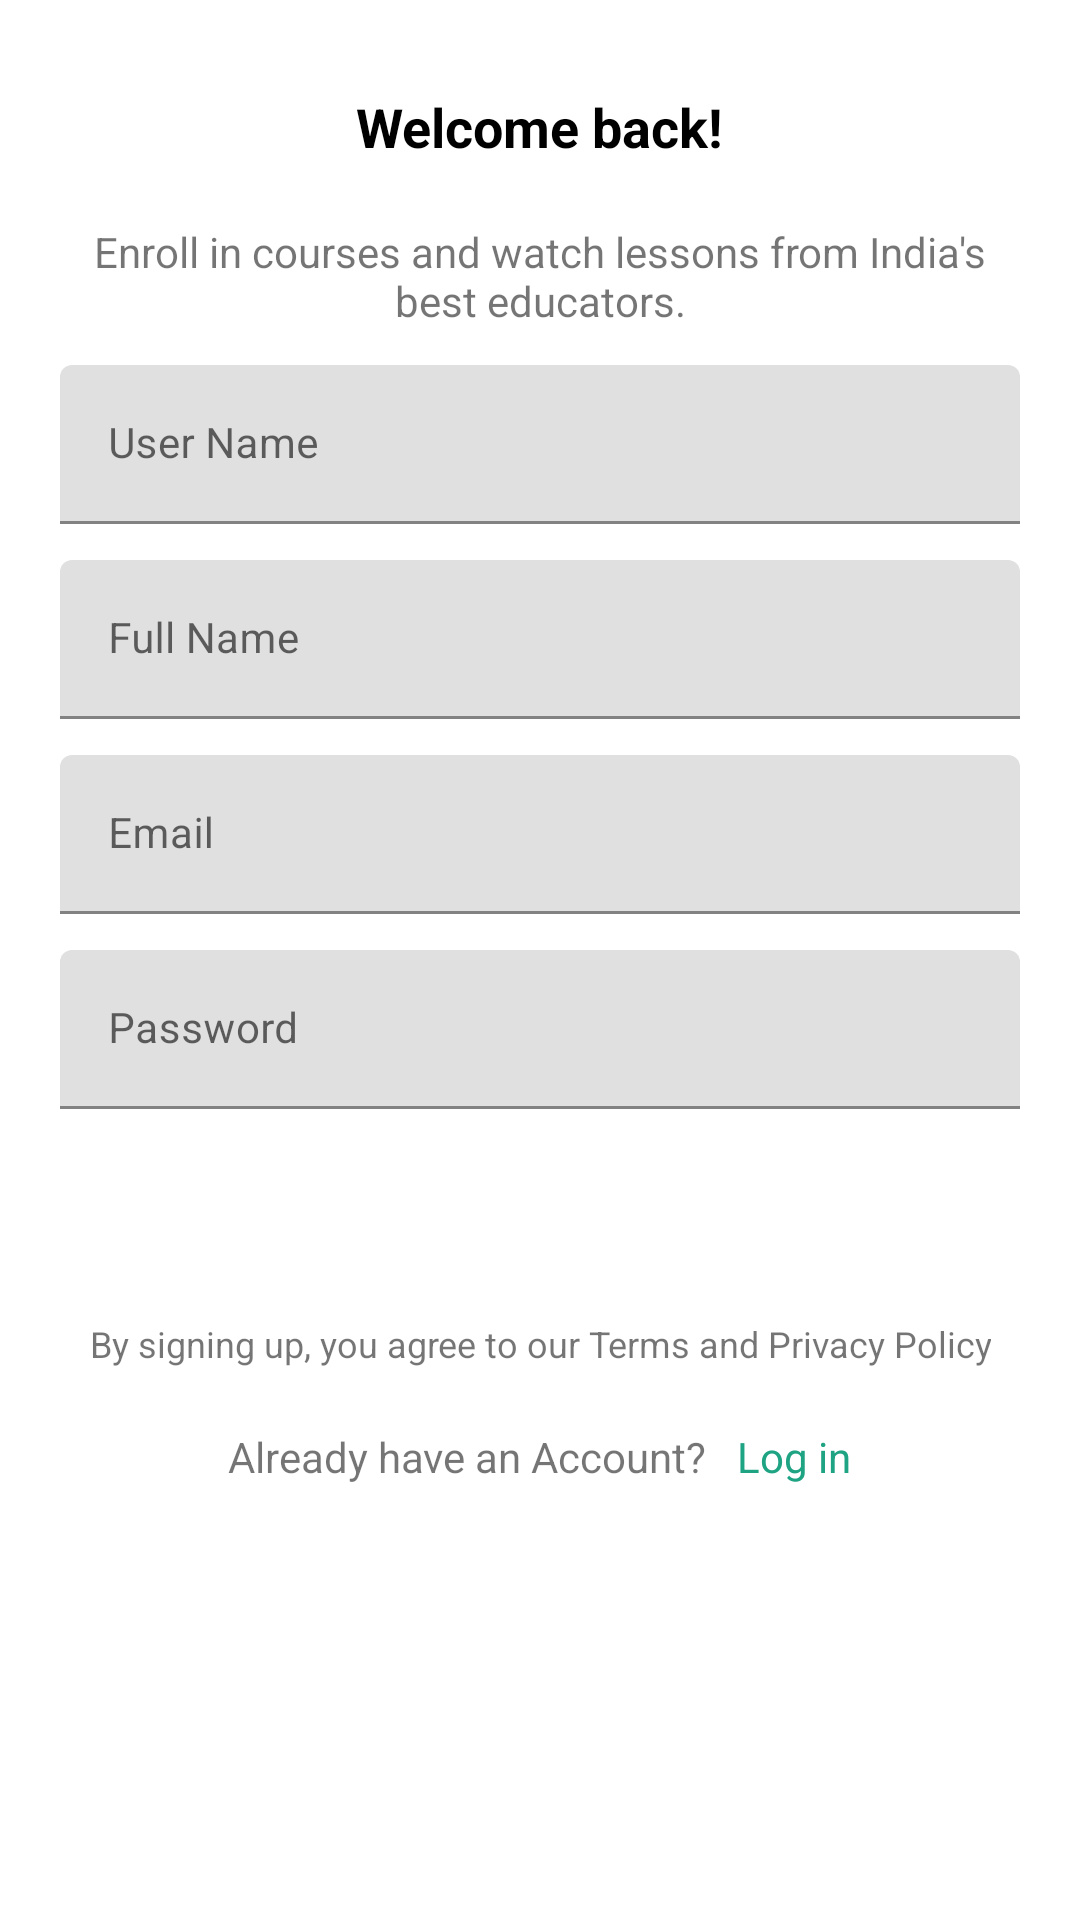

Layout XML and referenced resources for this Android screen:
<!-- AndroidManifest.xml: application theme AppTheme -->
<!-- res/layout/activity_main_handler.xml -->
<?xml version="1.0" encoding="utf-8"?>
<LinearLayout
    xmlns:android="http://schemas.android.com/apk/res/android"
    xmlns:tools="http://schemas.android.com/tools"
    android:layout_width="match_parent"
    android:layout_height="match_parent"
    android:orientation="vertical"
    android:gravity="center_horizontal"
    tools:context=".Authentication.MainActivityHandler">

    <TextView
        android:id="@+id/tv_title"
        android:layout_width="wrap_content"
        android:layout_height="wrap_content"
        android:textSize="18sp"
        android:textStyle="bold"
        android:textColor="@android:color/black"
        android:text="Welcome back!"
        android:layout_marginTop="30dp"
        android:layout_marginStart="20dp"
        android:layout_marginEnd="20dp"/>

    <TextView
        android:id="@+id/tv_sub_title"
        android:layout_width="wrap_content"
        android:layout_height="wrap_content"
        android:gravity="center"
        android:layout_marginTop="20dp"
        android:layout_marginStart="20dp"
        android:layout_marginEnd="20dp"
        android:textSize="14sp"
        android:text="Enroll in courses and watch lessons from India's best educators."/>











































    <com.google.android.material.textfield.TextInputLayout
        android:id="@+id/til_username"
        android:layout_width="match_parent"
        android:layout_height="wrap_content"
        android:layout_marginStart="20dp"
        android:layout_marginEnd="20dp"
        android:layout_marginTop="12dp">

        <EditText
            android:id="@+id/username"
            android:layout_width="match_parent"
            android:layout_height="wrap_content"
            android:inputType="textPersonName"
            android:maxLines="1"
            android:textSize="14sp"
            android:hint="User Name" />
    </com.google.android.material.textfield.TextInputLayout>

    <com.google.android.material.textfield.TextInputLayout
        android:id="@+id/til_fullname"
        android:layout_width="match_parent"
        android:layout_height="wrap_content"
        android:layout_marginStart="20dp"
        android:layout_marginEnd="20dp"
        android:layout_marginTop="12dp">

        <EditText
            android:id="@+id/fullname"
            android:layout_width="match_parent"
            android:layout_height="wrap_content"
            android:inputType="text"
            android:maxLines="1"
            android:textSize="14sp"
            android:hint="Full Name" />
    </com.google.android.material.textfield.TextInputLayout>


    <com.google.android.material.textfield.TextInputLayout
        android:id="@+id/til_email"
        android:layout_width="match_parent"
        android:layout_height="wrap_content"
        android:layout_marginStart="20dp"
        android:layout_marginEnd="20dp"
        android:layout_marginTop="12dp">

        <EditText
            android:id="@+id/email"
            android:layout_width="match_parent"
            android:layout_height="wrap_content"
            android:inputType="textEmailAddress"
            android:maxLines="1"
            android:textSize="14sp"
            android:hint="Email" />
    </com.google.android.material.textfield.TextInputLayout>

    <com.google.android.material.textfield.TextInputLayout
        android:id="@+id/til_password"
        android:layout_width="match_parent"
        android:layout_height="wrap_content"
        android:layout_marginStart="20dp"
        android:layout_marginEnd="20dp"
        android:layout_marginTop="12dp">

        <EditText
            android:id="@+id/password"
            android:layout_width="match_parent"
            android:layout_height="wrap_content"
            android:inputType="textPassword"
            android:maxLines="1"
            android:textSize="14sp"
            android:hint="Password" />
    </com.google.android.material.textfield.TextInputLayout>

    <LinearLayout
        android:id="@+id/ll_submit"
        android:layout_width="match_parent"
        android:layout_height="50dp"
        android:gravity="center"
        android:background="@drawable/save_post_bg"
        android:layout_marginStart="20dp"
        android:layout_marginEnd="20dp"
        android:layout_marginTop="15dp"
        android:layout_marginBottom="5dp"
        android:layout_alignParentBottom="true">

        <TextView
            android:id="@+id/register"
            android:layout_width="wrap_content"
            android:layout_height="wrap_content"
            android:textColor="@android:color/white"
            android:textStyle="bold"
            android:textSize="14sp"
            android:text="Create Account"/>
    </LinearLayout>

    <TextView
        android:id="@+id/tv_disclaimer"
        android:layout_width="wrap_content"
        android:layout_height="wrap_content"
        android:gravity="center"
        android:layout_marginTop="0dp"
        android:layout_marginStart="20dp"
        android:layout_marginEnd="20dp"
        android:textSize="12sp"
        android:text="By signing up, you agree to our Terms and Privacy Policy"/>

    <LinearLayout
        android:id="@+id/ll_switch"
        android:layout_width="match_parent"
        android:layout_height="wrap_content"
        android:layout_marginTop="20dp"
        android:gravity="center"
        android:orientation="horizontal">

        <TextView
            android:id="@+id/tv_hint"
            android:layout_width="wrap_content"
            android:layout_height="wrap_content"
            android:text="Already have an Account?"
            android:textSize="14sp"/>

        <TextView
            android:id="@+id/txt_login"
            android:layout_width="wrap_content"
            android:layout_height="wrap_content"
            android:textColor="@color/colorGreen"
            android:layout_marginStart="10dp"
            android:text="Log in"
            android:textSize="14sp"/>
    </LinearLayout>
</LinearLayout>
<!-- resources referenced by this layout -->
<resources>
  <color name="colorGreen">#1ea383</color>
  <style name="AppTheme" parent="Theme.MaterialComponents.DayNight.NoActionBar.Bridge">
          
          <item name="colorPrimary">@color/purple_200</item>
          <item name="colorPrimaryVariant">@color/purple_700</item>
          <item name="colorOnPrimary">@color/black</item>
          
          <item name="colorSecondary">@color/teal_200</item>
          <item name="colorSecondaryVariant">@color/teal_200</item>
          <item name="colorOnSecondary">@color/black</item>
          
          <item name="android:statusBarColor" tools:targetApi="l">?attr/colorPrimaryVariant</item>
          
      </style>
  <color name="purple_200">#C5CAE9</color>
  <color name="purple_700">#C5CAE9</color>
  <color name="black">#FF000000</color>
  <color name="teal_200">#C5CAE9</color>
</resources>
